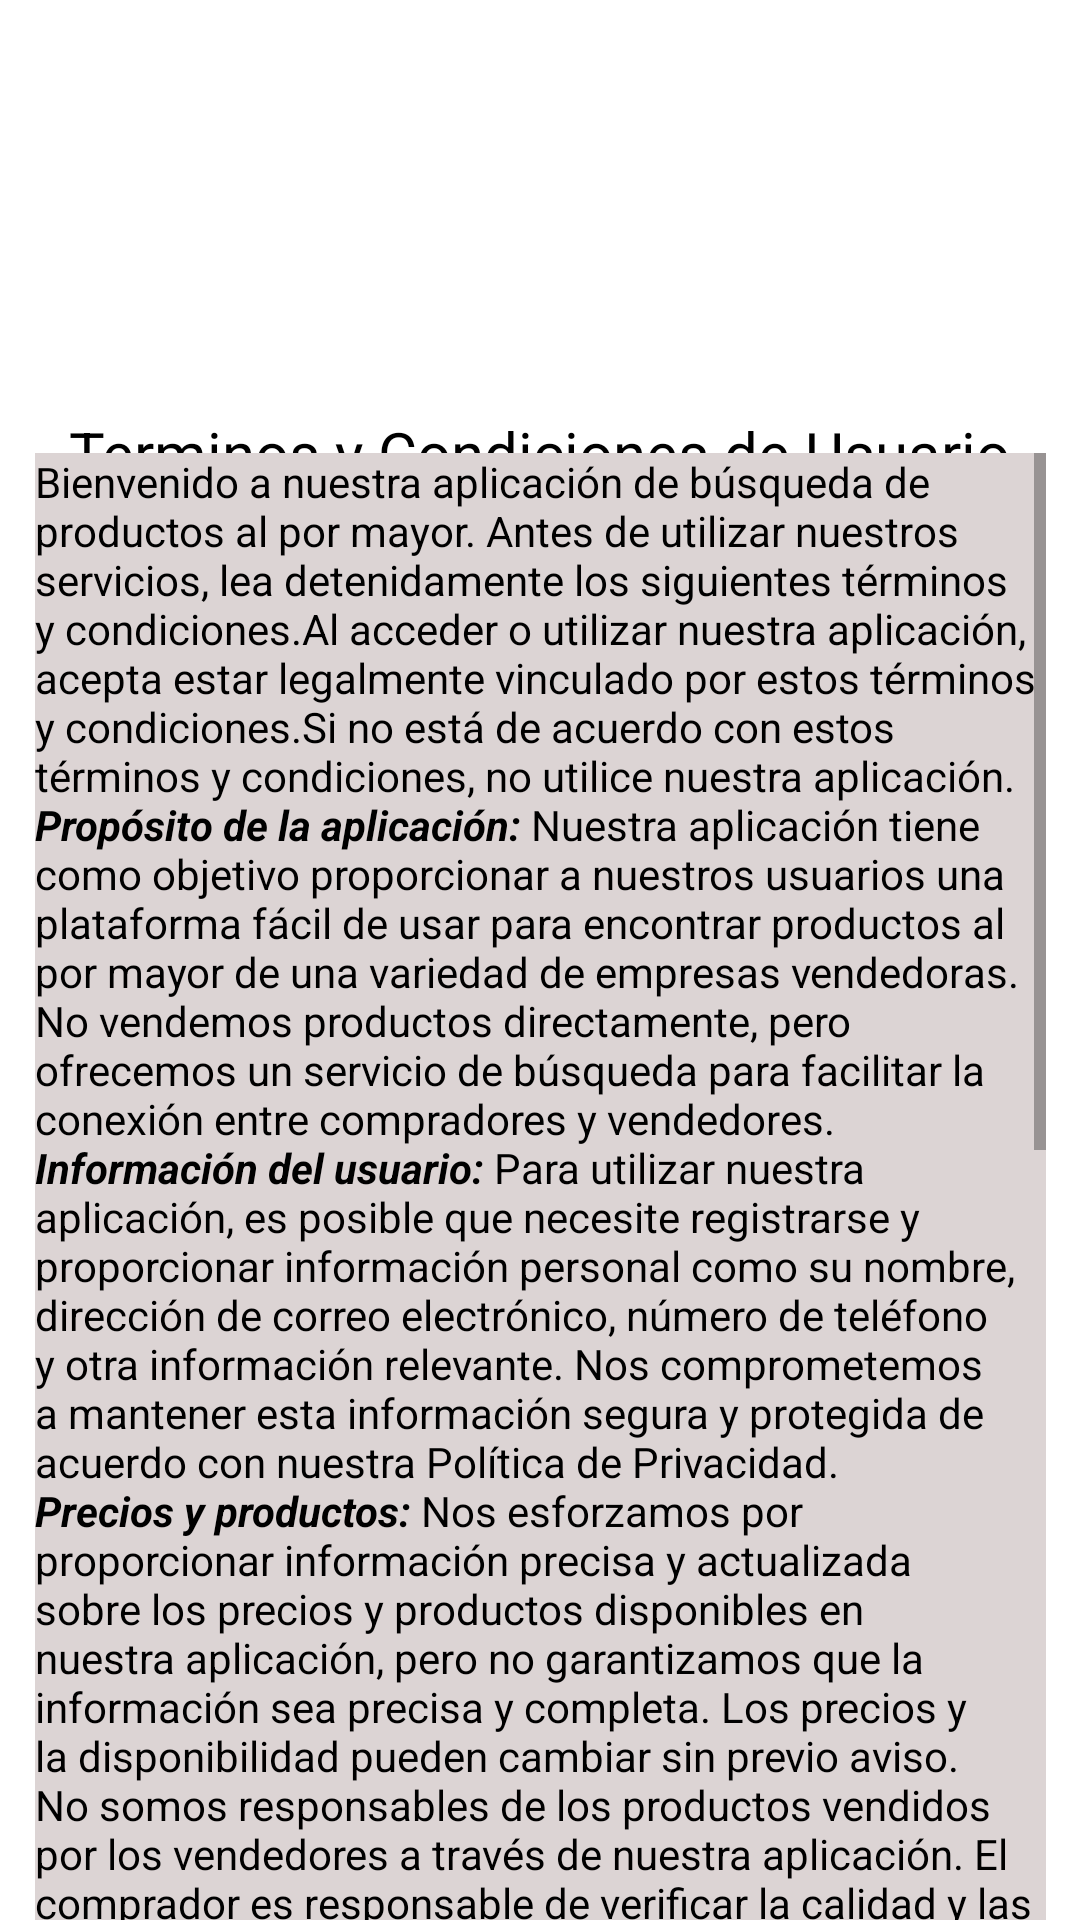

Here is an Android app screen rendered from its layout file. Give the layout XML and the strings, colors and styles it references.
<!-- AndroidManifest.xml: application theme Theme.TopResale -->
<!-- res/layout/activity_terminos.xml -->
<?xml version="1.0" encoding="utf-8"?>
<androidx.constraintlayout.widget.ConstraintLayout xmlns:android="http://schemas.android.com/apk/res/android"
    xmlns:app="http://schemas.android.com/apk/res-auto"
    xmlns:tools="http://schemas.android.com/tools"
    android:layout_width="match_parent"
    android:layout_height="match_parent"
    tools:context=".View.TerminosActivity">

    <ImageView
        android:id="@+id/logoImageView"
        android:layout_width="113dp"
        android:layout_height="104dp"
        android:contentDescription="Logo app"
        app:layout_constraintBottom_toBottomOf="parent"
        app:layout_constraintEnd_toEndOf="parent"
        app:layout_constraintStart_toStartOf="parent"
        app:layout_constraintTop_toTopOf="parent"
        app:layout_constraintVertical_bias="0.062"
        app:srcCompat="@drawable/logo" />

    <TextView
        android:id="@+id/tituloTerminos"
        android:layout_width="wrap_content"
        android:layout_height="wrap_content"
        android:text="@string/terminosHeader"
        android:textColor="@color/black"
        android:textSize="20sp"
        app:layout_constraintEnd_toEndOf="parent"
        app:layout_constraintStart_toStartOf="parent"
        app:layout_constraintTop_toBottomOf="@+id/logoImageView" />

    <ScrollView
        android:layout_width="337dp"
        android:layout_height="505dp"
        android:layout_below="@id/tituloTerminos"
        app:layout_constraintBottom_toBottomOf="parent"
        app:layout_constraintEnd_toEndOf="parent"
        app:layout_constraintStart_toStartOf="parent"
        app:layout_constraintTop_toBottomOf="@id/tituloTerminos"
        app:layout_constraintVertical_bias="0.464">


        <TextView
            android:id="@+id/textoTerminos"
            android:layout_width="wrap_content"
            android:layout_height="wrap_content"
            android:background="#E8E6E6"
            android:backgroundTint="#DCD4D4"
            android:text="@string/terminosText"
            android:textColor="@color/black"
            app:layout_constraintBottom_toBottomOf="parent"
            app:layout_constraintEnd_toEndOf="parent"
            app:layout_constraintStart_toStartOf="parent"
            app:layout_constraintTop_toBottomOf="@+id/tituloTerminos" />
    </ScrollView>


</androidx.constraintlayout.widget.ConstraintLayout>
<!-- resources referenced by this layout -->
<resources>
  <color name="black">#FF000000</color>
  <string name="terminosHeader">Terminos y Condiciones de Usuario</string>
  <string name="terminosText">Bienvenido a nuestra aplicación de búsqueda de productos al por mayor. Antes de utilizar nuestros servicios, lea detenidamente los siguientes términos y condiciones.Al acceder o utilizar nuestra aplicación, acepta estar legalmente vinculado por estos términos y condiciones.Si no está de acuerdo con estos términos y condiciones, no utilice nuestra aplicación.
  \n<b><i>Propósito de la aplicación:</i></b>
  Nuestra aplicación tiene como objetivo proporcionar a nuestros usuarios una plataforma fácil de usar para encontrar productos al por mayor de una variedad de empresas vendedoras. No vendemos productos directamente, pero ofrecemos un servicio de búsqueda para facilitar la conexión entre compradores y vendedores.
  \n<b><i>Información del usuario:</i></b>
  Para utilizar nuestra aplicación, es posible que necesite registrarse y proporcionar información personal como su nombre, dirección de correo electrónico, número de teléfono y otra información relevante. Nos comprometemos a mantener esta información segura y protegida de acuerdo con nuestra Política de Privacidad.
  \n<b><i>Precios y productos:</i></b>
  Nos esforzamos por proporcionar información precisa y actualizada sobre los precios y productos disponibles en nuestra aplicación, pero no garantizamos que la información sea precisa y completa. Los precios y la disponibilidad pueden cambiar sin previo aviso. No somos responsables de los productos vendidos por los vendedores a través de nuestra aplicación. El comprador es responsable de verificar la calidad y las características de los productos antes de realizar una compra.
  \n<b><i> Responsabilidad del usuario:</i></b>
  Al utilizar nuestra aplicación, usted se compromete a utilizar nuestros servicios solo con fines legales y de acuerdo con estos términos y condiciones. Usted es responsable de cualquier actividad que realice en nuestra aplicación y se compromete a no utilizar nuestra aplicación para fines ilegales o fraudulentos.
  \n<b><i>Propiedad intelectual:</i></b>
  Todo el contenido, incluidos los textos, gráficos, imágenes, videos, logotipos y marcas comerciales, en nuestra aplicación son propiedad exclusiva de nuestra empresa o de nuestros proveedores. Usted no puede utilizar el contenido de nuestra aplicación sin nuestro permiso previo por escrito.
  \n<b><i>Modificaciones:</i></b>
  Nos reservamos el derecho de modificar o cambiar estos términos y condiciones en cualquier momento sin previo aviso. Los cambios se harán efectivos inmediatamente después de su publicación. Es su responsabilidad revisar regularmente estos términos y condiciones para estar al tanto de cualquier cambio.
  \n<b><i>Terminación:</i></b>
  Nos reservamos el derecho de suspender o terminar su acceso a nuestra aplicación en cualquier momento y sin previo aviso si viola estos términos y condiciones.
  \n<b><i>Ley aplicable:</i></b>
  Estos términos y condiciones se rigen por las leyes de [país] y cualquier disputa que surja en relación con estos términos y condiciones se resolverá exclusivamente en los tribunales de [ciudad/país].
  \nSi tiene alguna pregunta o inquietud sobre estos términos y condiciones, contáctenos a través de nuestra página de contacto en la aplicación. Gracias por utilizar nuestra aplicación de búsqueda de productos al por mayor.</string>
  <color name="carne">#F3AF4C</color>
  <color name="purple_700">#FF3700B3</color>
  <color name="white">#FFFFFFFF</color>
  <color name="teal_200">#FF03DAC5</color>
  <color name="teal_700">#FF018786</color>
</resources>
